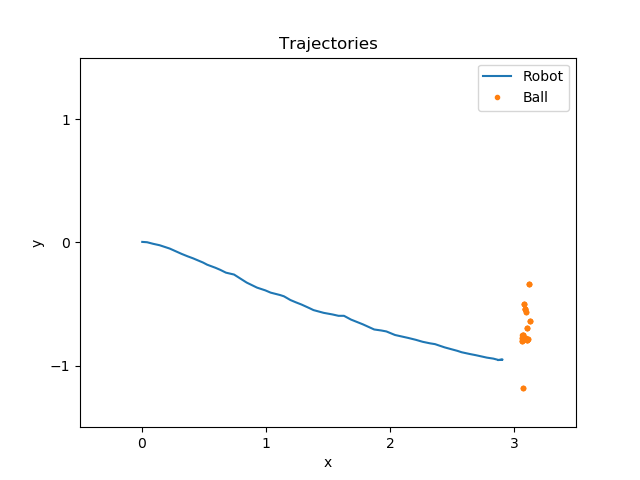

Data behind this chart, as committed beside it:
time, pos_ballX, pos_ballY, pos_robotX, pos_robotY, seen_robotX, seen_robotY, state
837.4, -3.063, -0.7484, 0.002013, 0.004044, 0.000000, 0.000000, -1
839.5, -3.063, -0.7721, 0.04086, 0.001370, 0.000000, 0.000000, -1
839.7, -3.063, -0.7721, 0.08909, -0.01128, 0.000000, 0.000000, -1
839.9, -3.063, -0.7721, 0.1418, -0.02293, 0.000000, 0.000000, -1
840.3, -3.104, -0.6922, 0.2236, -0.05007, 0.000000, 0.000000, -1
840.7, -3.104, -0.6922, 0.3184, -0.09285, 0.000000, 0.000000, -1
840.9, -3.104, -0.6922, 0.3667, -0.1126, 0.000000, 0.000000, -1
841.1, -3.104, -0.6922, 0.4105, -0.1288, 0.000000, 0.000000, -1
841.3, -3.076, -0.7532, 0.4931, -0.1639, 0.000000, 0.000000, -1
841.5, -3.076, -0.7532, 0.5251, -0.1808, 0.000000, 0.000000, -1
841.7, -3.076, -0.7532, 0.5931, -0.2064, 0.000000, 0.000000, -1
841.9, -3.076, -0.7532, 0.6304, -0.2224, 0.000000, 0.000000, -1
842.1, -3.076, -0.7532, 0.6769, -0.2456, 0.000000, 0.000000, -1
842.3, -3.098, -0.5618, 0.7423, -0.2609, 0.000000, 0.000000, -1
842.7, -3.098, -0.5618, 0.8441, -0.3261, 0.000000, 0.000000, -1
843.1, -3.098, -0.5618, 0.927, -0.3668, 0.000000, 0.000000, -1
843.3, -3.062, -0.7983, 0.9944, -0.3893, 0.000000, 0.000000, -1
843.5, -3.062, -0.7983, 1.038, -0.4077, 0.000000, 0.000000, -1
843.7, -3.062, -0.7983, 1.114, -0.4273, 0.000000, 0.000000, -1
843.9, -3.062, -0.7983, 1.145, -0.4375, 0.000000, 0.000000, -1
844.1, -3.091, -0.5376, 1.197, -0.4677, 0.000000, 0.000000, -1
844.3, -3.091, -0.5376, 1.24, -0.4861, 0.000000, 0.000000, -1
844.5, -3.091, -0.5376, 1.287, -0.5047, 0.000000, 0.000000, -1
844.7, -3.091, -0.5376, 1.35, -0.5333, 0.000000, 0.000000, -1
844.9, -3.091, -0.5376, 1.383, -0.5494, 0.000000, 0.000000, -1
845.1, -3.091, -0.5376, 1.465, -0.5718, 0.000000, 0.000000, -1
845.5, -3.073, -1.184, 1.536, -0.5848, 0.000000, 0.000000, -1
845.7, -3.073, -1.184, 1.585, -0.5959, 0.000000, 0.000000, -1
846, -3.073, -1.184, 1.629, -0.5959, 0.000000, 0.000000, -1
846.2, -3.12, -0.3353, 1.686, -0.6266, 0.000000, 0.000000, -1
846.6, -3.12, -0.3353, 1.781, -0.6649, 0.000000, 0.000000, -1
846.8, -3.12, -0.3353, 1.816, -0.6809, 0.000000, 0.000000, -1
847, -3.12, -0.3353, 1.872, -0.7068, 0.000000, 0.000000, -1
847.2, -3.125, -0.6381, 1.931, -0.7151, 0.000000, 0.000000, -1
847.4, -3.125, -0.6381, 1.971, -0.7227, 0.000000, 0.000000, -1
847.6, -3.125, -0.6381, 2.04, -0.7515, 0.000000, 0.000000, -1
848, -3.125, -0.6381, 2.149, -0.7758, 0.000000, 0.000000, -1
848.2, -3.102, -0.7931, 2.209, -0.7908, 0.000000, 0.000000, -1
848.4, -3.102, -0.7931, 2.264, -0.8068, 0.000000, 0.000000, -1
848.6, -3.102, -0.7931, 2.324, -0.8195, 0.000000, 0.000000, -1
848.8, -3.102, -0.7931, 2.363, -0.8257, 0.000000, 0.000000, -1
849, -3.102, -0.7931, 2.44, -0.8521, 0.000000, 0.000000, -1
849.4, -3.08, -0.5036, 2.544, -0.8805, 0.000000, 0.000000, -1
849.6, -3.08, -0.5036, 2.577, -0.8915, 0.000000, 0.000000, -1
849.8, -3.08, -0.5036, 2.643, -0.9059, 0.000000, 0.000000, -1
850, -3.08, -0.5036, 2.693, -0.9156, 0.000000, 0.000000, -1
850.4, -3.111, -0.7869, 2.781, -0.9353, 0.000000, 0.000000, -1
850.6, -3.111, -0.7869, 2.834, -0.9433, 0.000000, 0.000000, -1
850.8, -3.111, -0.7869, 2.877, -0.9548, 0.000000, 0.000000, -1
859.8, -3.099, -0.7809, 2.908, -0.9512, 0.000000, 0.000000, -1
864.2, -3.098, -0.7758, 2.876, -0.9544, 0.000000, 0.000000, -1
